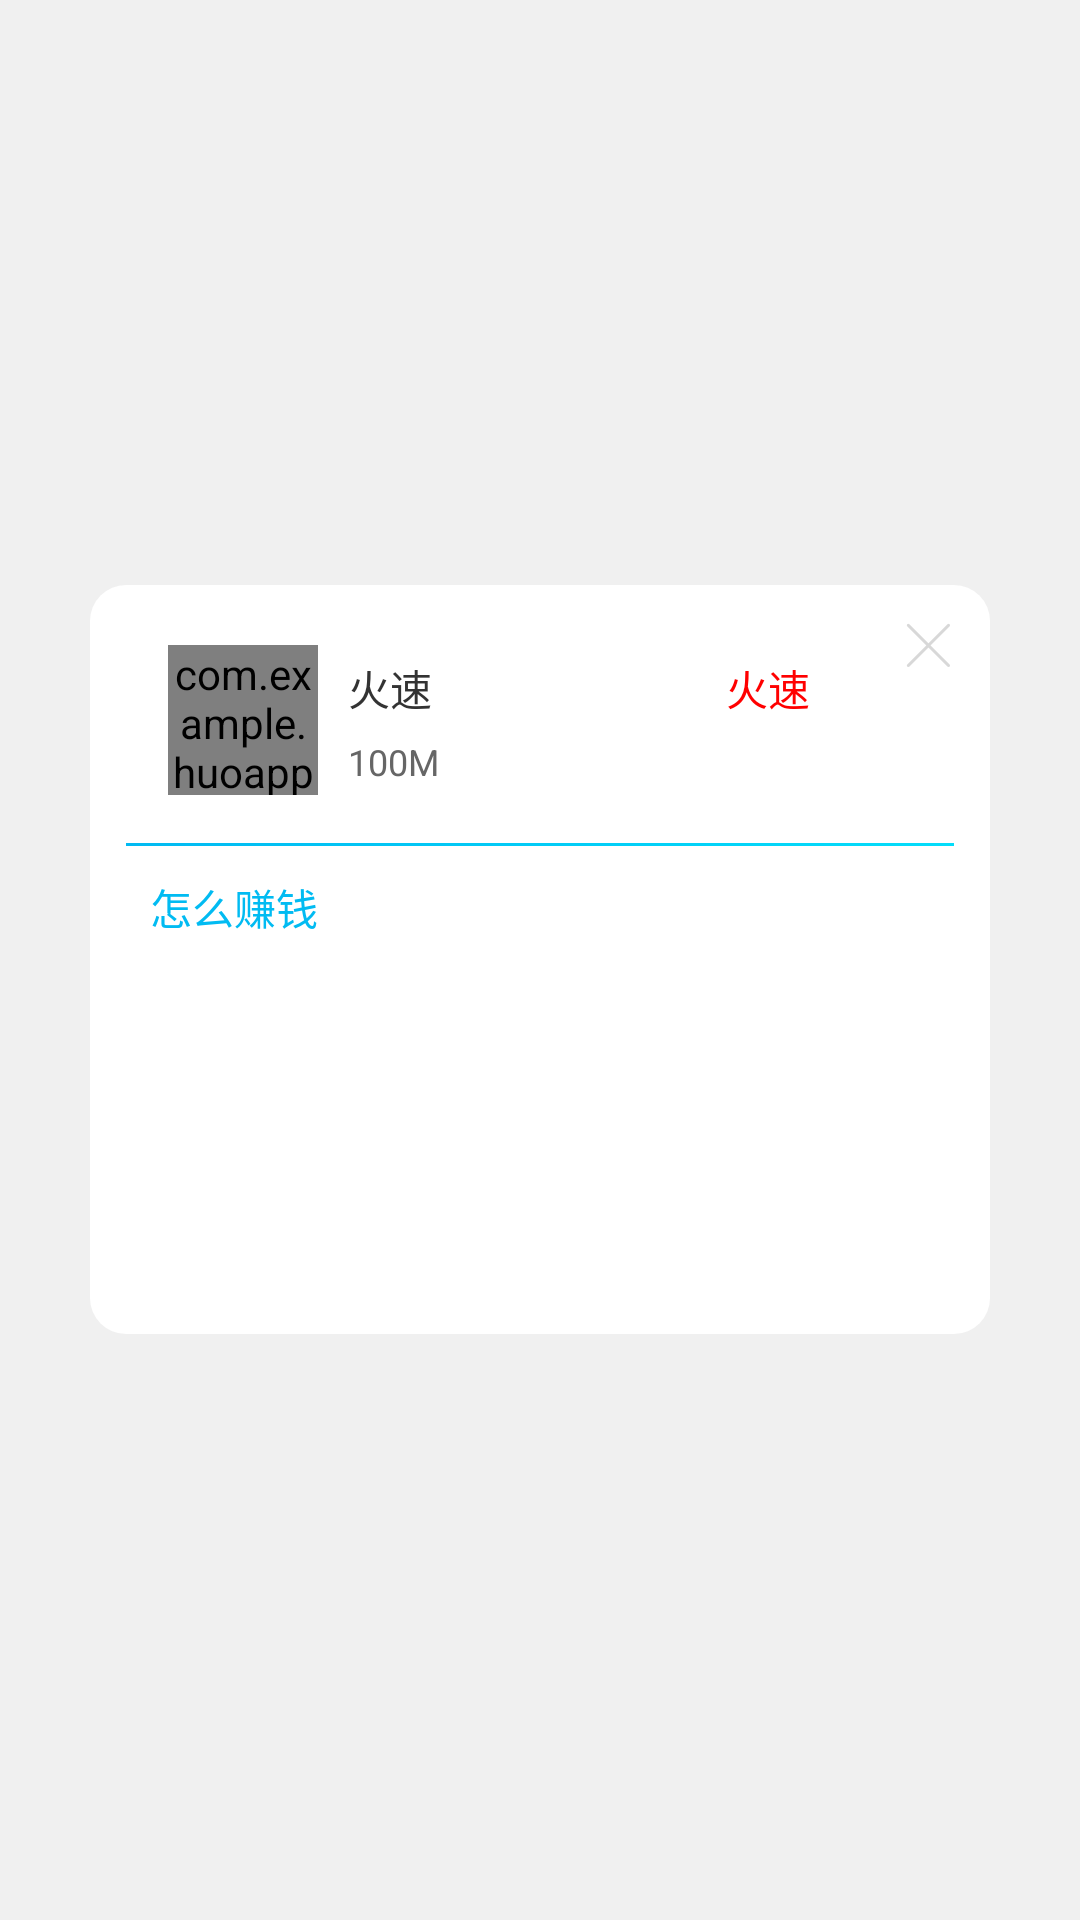

Android layout source for this screen:
<!-- AndroidManifest.xml: application theme AppTheme -->
<!-- res/layout/dialog_fragment_game_task.xml -->
<?xml version="1.0" encoding="utf-8"?>
<FrameLayout xmlns:android="http://schemas.android.com/apk/res/android"
    android:layout_width="match_parent"
    android:layout_height="match_parent"
    xmlns:app="http://schemas.android.com/apk/res-auto">


    <LinearLayout
        android:layout_width="match_parent"
        android:layout_height="wrap_content"
        android:layout_gravity="center"
        android:layout_marginLeft="30dp"
        android:layout_marginRight="30dp"
        android:background="@drawable/bg_dialog_task"
        android:orientation="vertical"
        android:paddingBottom="12dp">

        <RelativeLayout
            android:layout_width="match_parent"
            android:layout_height="70dp"

            android:layout_marginLeft="16dp">

            <com.example.huoapp.widget.RoundImageView
                android:id="@+id/iv_game_icon"
                android:layout_width="50dp"
                android:layout_height="50dp"
                android:layout_marginLeft="10dp"
                android:layout_marginTop="20dp"
                android:src="@mipmap/ic_launcher"
                app:type="round" />

            <LinearLayout
                android:id="@+id/ll_game"
                android:layout_width="match_parent"
                android:layout_height="match_parent"
                android:layout_marginLeft="70dp"
                android:layout_marginTop="20dp"
                android:orientation="vertical">

                <LinearLayout
                    android:layout_width="match_parent"
                    android:layout_height="wrap_content"
                    android:paddingRight="30dp"
                    android:paddingTop="4dp">

                    <TextView
                        android:id="@+id/tv_game_name"
                        android:layout_width="0dp"
                        android:layout_height="wrap_content"
                        android:layout_weight="1"
                        android:ellipsize="end"
                        android:maxLines="1"
                        android:text="火速"
                        android:textColor="#333333"
                        android:textSize="14sp" />

                    <TextView
                        android:id="@+id/tv_game_award"
                        android:layout_width="wrap_content"
                        android:layout_height="wrap_content"
                        android:text="火速"
                        android:layout_marginRight="30dp"
                        android:textColor="@color/colorRed"
                        android:textSize="14sp" />
                </LinearLayout>

                <TextView
                    android:id="@+id/tv_game_size"
                    android:layout_width="wrap_content"
                    android:layout_height="wrap_content"
                    android:layout_marginTop="6dp"
                    android:text="100M"
                    android:textColor="#666666"
                    android:textSize="12sp" />


            </LinearLayout>

            <ImageButton
                android:id="@+id/ib_close"
                android:layout_width="wrap_content"
                android:layout_height="wrap_content"
                android:layout_margin="6dp"
                android:src="@mipmap/home_icon_turnoff"
                android:background="@color/transparent"
                android:layout_alignParentRight="true"/>

        </RelativeLayout>

        <View
            android:layout_width="match_parent"
            android:layout_height="1dp"
            android:layout_marginRight="12dp"
            android:layout_marginTop="16dp"
            android:layout_marginLeft="12dp"
            android:background="@drawable/gradient_bg" />

        <TextView
            android:layout_width="wrap_content"
            android:layout_height="wrap_content"
            android:layout_marginTop="10dp"
            android:text="@string/how_make_money"
            android:layout_marginLeft="20dp"
            android:textColor="@color/colorPrimary" />

        <android.support.v7.widget.RecyclerView
            android:id="@+id/rv_rule"
            android:layout_width="match_parent"
            android:layout_height="wrap_content"
            android:layout_marginRight="20dp"
            android:layout_marginLeft="20dp"
            android:layout_marginTop="10dp">

        </android.support.v7.widget.RecyclerView>

        <Button
            android:id="@+id/btn_task"
            android:layout_width="200dp"
            android:layout_height="40dp"
            android:layout_gravity="center_horizontal"
            android:layout_marginTop="20dp"
            android:background="@drawable/bg_button_select_with_rectangle"
            android:gravity="center"
            android:text="开始任务"
            android:textColor="@color/colorWhite"
            android:textSize="14sp" />

        <Button
            android:id="@+id/btn_award"
            android:layout_width="200dp"
            android:layout_height="40dp"
            android:layout_gravity="center_horizontal"
            android:layout_marginTop="10dp"
            android:background="@drawable/bg_button_select_with_rectangle"
            android:enabled="false"
            android:gravity="center"
            android:text="领取奖励"
            android:textColor="@color/colorWhite"
            android:textSize="14sp" />
    </LinearLayout>

</FrameLayout>
<!-- resources referenced by this layout -->
<resources>
  <color name="colorPrimary">#01BBF2</color>
  <color name="colorRed">#ff0000</color>
  <color name="colorWhite">#ffffff</color>
  <color name="transparent">#00ffffff</color>
  <!-- drawable bg_button_select_with_rectangle (drawable) -->
  <?xml version="1.0" encoding="utf-8"?>
  <selector xmlns:android="http://schemas.android.com/apk/res/android">
      <item android:state_enabled="true" android:drawable="@drawable/bg_enable_button"/>
      <item android:state_enabled="false" android:drawable="@drawable/bg_unenable_button"/>
  </selector>
  <!-- drawable bg_dialog_task (drawable) -->
  <?xml version="1.0" encoding="utf-8"?>
  <shape xmlns:android="http://schemas.android.com/apk/res/android"
      android:shape="rectangle">
  
      <solid android:color="@color/colorWhite"/>
  
      <corners android:radius="12dp"/>
  
  
  </shape>
  <!-- drawable gradient_bg (drawable) -->
  <?xml version="1.0" encoding="utf-8"?>
  <shape xmlns:android="http://schemas.android.com/apk/res/android"
      android:shape="rectangle"
      android:useLevel="false">
      <gradient
          android:startColor="#01BAF2"
          android:endColor="#03DDFA"
          android:useLevel="false"
          android:type="linear"
          />
  </shape>
  <!-- mipmap home_icon_turnoff: png bitmap (mipmap-xhdpi, 651 bytes) -->
  <string name="how_make_money">怎么赚钱</string>
  <style name="AppTheme" parent="Theme.AppCompat.Light.NoActionBar">
          
          <item name="colorPrimary">@color/colorPrimary</item>
          <item name="colorPrimaryDark">@color/colorPrimaryDark</item>
          <item name="colorAccent">@color/colorAccent</item>
          <item name="android:windowBackground">@color/colorGray</item>
      </style>
  <!-- drawable bg_unenable_button (drawable) -->
  <?xml version="1.0" encoding="utf-8"?>
  <shape xmlns:android="http://schemas.android.com/apk/res/android"
      android:shape="rectangle">
      <corners android:radius="30dp"/>
      <solid android:color="#B6B6B6"/>
  </shape>
  <color name="colorPrimaryDark">#01BBF2</color>
  <color name="colorAccent">#01BBF2</color>
  <color name="colorGray">#F0F0F0</color>
</resources>
